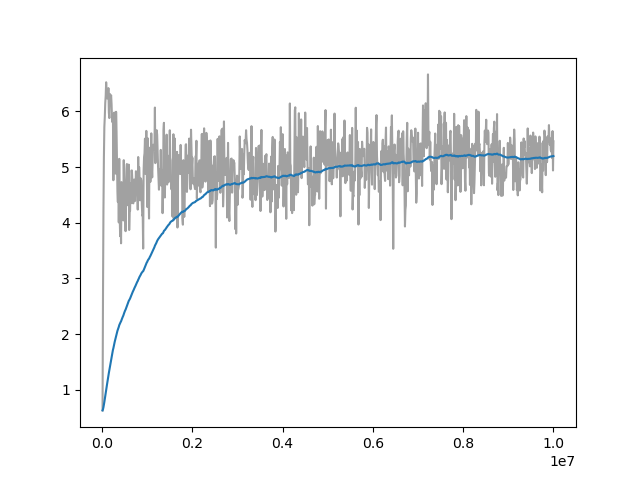

The table this chart was drawn from, first rows:
Wall time, Step, Value
1712688860, 10000, 0.6286
1712688883, 20000, 2.687
1712688906, 30000, 4.224
1712688928, 40000, 5.171
1712688951, 50000, 5.719
1712688974, 60000, 5.902
1712688996, 70000, 6.153
1712689019, 80000, 6.279
1712689042, 90000, 6.523
1712689064, 100000, 6.338
1712689086, 110000, 6.233
1712689109, 120000, 6.377
1712689132, 130000, 6.235
1712689155, 140000, 6.418
1712689178, 150000, 5.978
1712689200, 160000, 5.88
1712689223, 170000, 6.314
1712689245, 180000, 6.233
1712689268, 190000, 6.241
1712689291, 200000, 6.289
1712689313, 210000, 6.128
1712689336, 220000, 5.849
1712689358, 230000, 5.806
1712689381, 240000, 5.949
1712689404, 250000, 4.763
1712689426, 260000, 5.87
1712689448, 270000, 5.978
1712689472, 280000, 5.198
1712689495, 290000, 5.164
1712689518, 300000, 4.882
1712689541, 310000, 5.992
1712689564, 320000, 5.644
1712689586, 330000, 5.051
1712689609, 340000, 4.562
1712689631, 350000, 4.37
1712689654, 360000, 4.976
1712689676, 370000, 4.006
1712689699, 380000, 5.147
1712689718, 390000, 4.106
1712689741, 400000, 3.757
1712689763, 410000, 4.146
1712689786, 420000, 3.63
1712689808, 430000, 4.729
1712689831, 440000, 4.218
1712689853, 450000, 4.55
1712689876, 460000, 4.077
1712689898, 470000, 4.041
1712689921, 480000, 5.123
1712689943, 490000, 4.482
1712689966, 500000, 4.557
1712689989, 510000, 4.548
1712690012, 520000, 3.848
1712690034, 530000, 4.719
1712690057, 540000, 4.964
1712690080, 550000, 5.054
1712690102, 560000, 4.749
1712690125, 570000, 4.369
1712690147, 580000, 4.31
1712690170, 590000, 5.044
1712690192, 600000, 3.869
... 940 more rows
